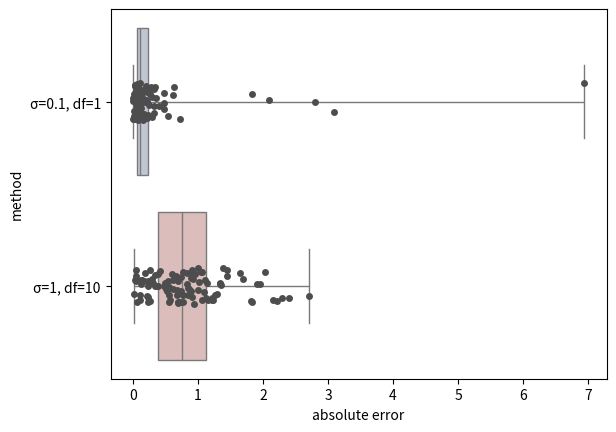

Python code for this plot:
import numpy as np
from numpy import random
import pandas as pd
from matplotlib import pyplot as plt
import seaborn as sns

random.seed(0)
box_options = {"whis": [0, 100], "palette": "vlag"}
strip_options = {"color": ".3"}

n_sample = 100
error = pd.DataFrame(
    {
        "σ=0.1, df=1": random.standard_t(1, n_sample) * 0.1,
        "σ=1, df=10": random.standard_t(10, n_sample) * 1,
    }
)
abs_error = pd.melt(np.abs(error), var_name="method", value_name="absolute error")

plot_values = {"x": "absolute error", "y": "method", "data": abs_error}
sns.boxplot(**plot_values, **box_options)
sns.stripplot(**plot_values, **strip_options)
plt.savefig("error.svg", bbox_inches="tight")
